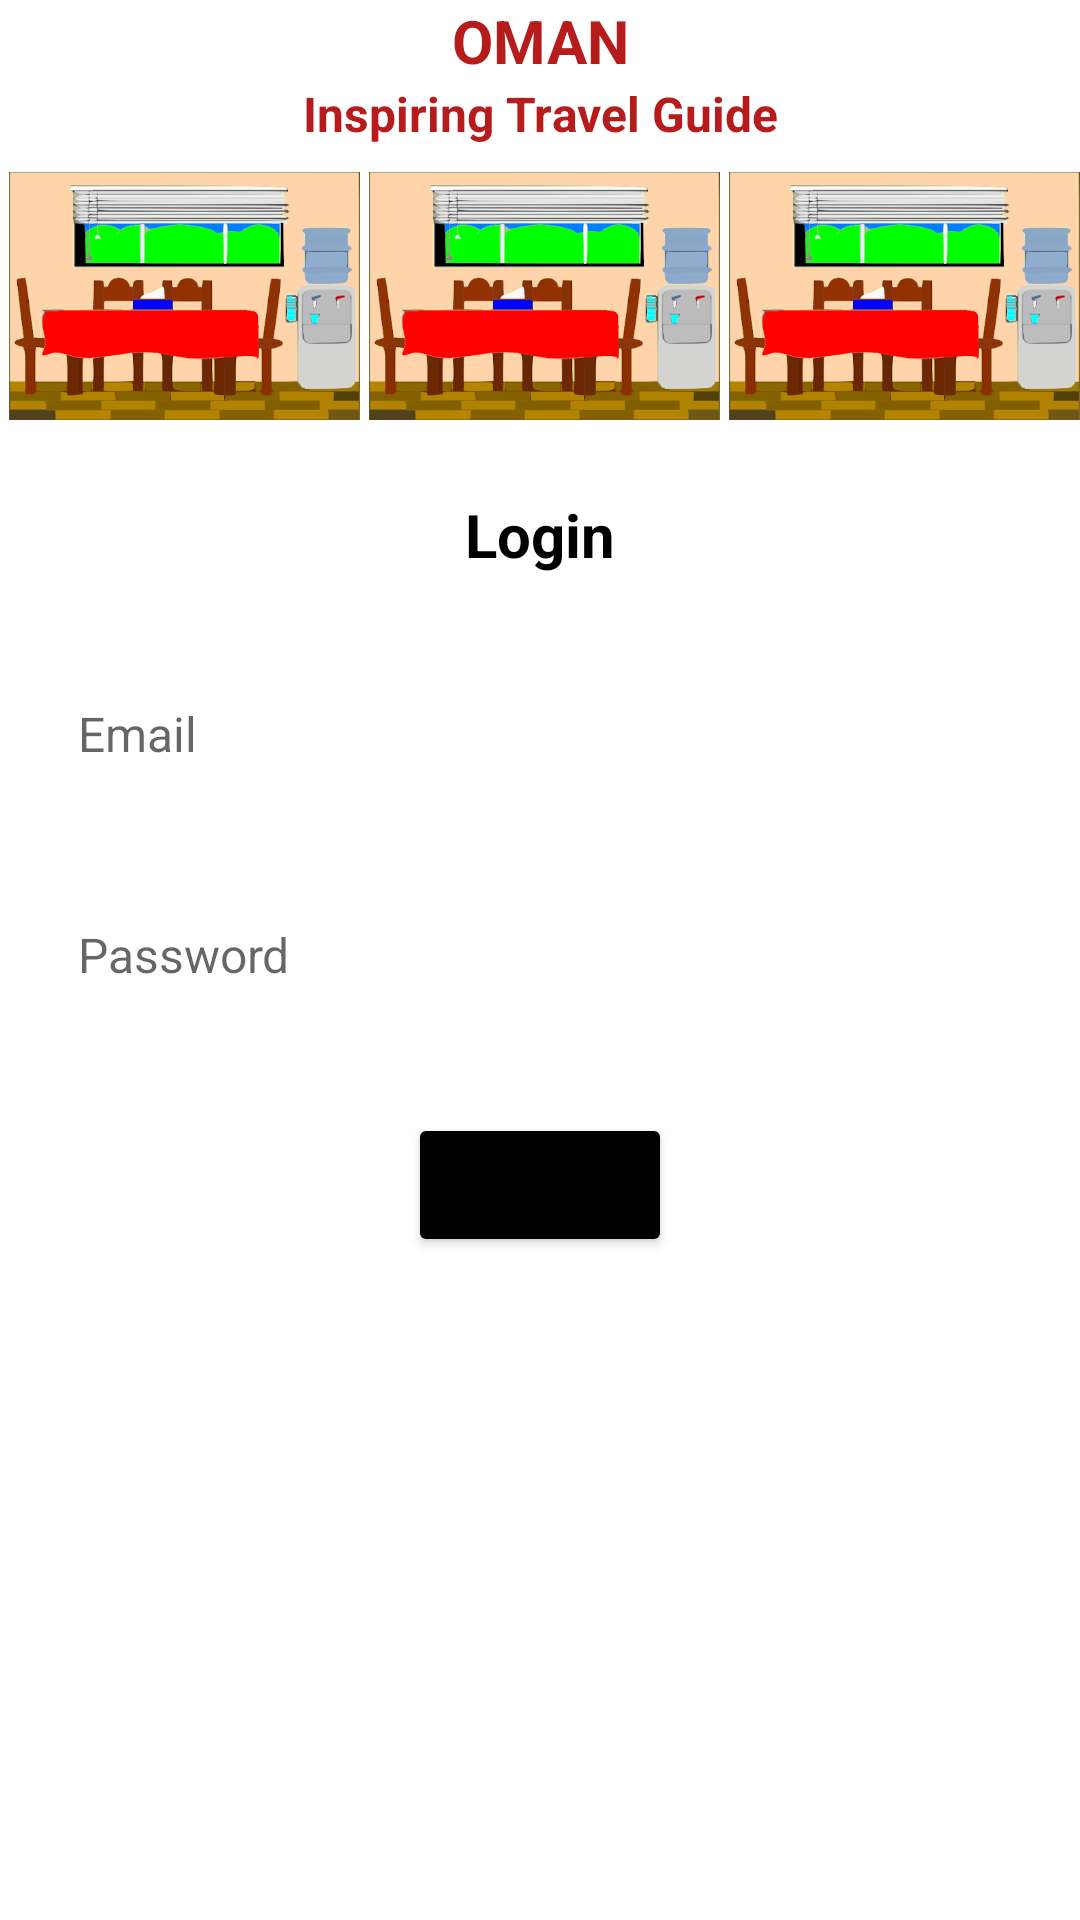

Here is an Android app screen rendered from its layout file. Give the layout XML and the strings, colors and styles it references.
<!-- AndroidManifest.xml: application theme Theme.OmanTravelGuide -->
<!-- res/layout/activity_admin_login_acitivity.xml -->
<?xml version="1.0" encoding="utf-8"?>
<androidx.constraintlayout.widget.ConstraintLayout xmlns:android="http://schemas.android.com/apk/res/android"
    xmlns:app="http://schemas.android.com/apk/res-auto"
    xmlns:tools="http://schemas.android.com/tools"
    android:layout_width="match_parent"
    android:layout_height="match_parent"
    tools:context=".AdminLoginAcitivity">
    <LinearLayout
        android:layout_width="match_parent"
        android:layout_height="wrap_content"
        app:layout_constraintLeft_toLeftOf="parent"
        app:layout_constraintRight_toRightOf="parent"
        app:layout_constraintTop_toTopOf="parent"
        android:orientation="vertical">
    <TextView
        android:layout_width="match_parent"
        android:layout_height="wrap_content"
        android:text="OMAN"
        android:textSize="20dp"
        android:textColor="@color/red"
        android:textStyle="bold"
        android:gravity="center"/>
    <TextView
        android:layout_width="match_parent"
        android:layout_height="wrap_content"
        android:text="Inspiring Travel Guide"
        android:textSize="16sp"
        android:textColor="@color/red"
        android:textStyle="bold"
        android:gravity="center"/>
    <LinearLayout
        android:layout_width="match_parent"
        android:layout_height="wrap_content"
        android:orientation="horizontal"
        android:weightSum="3">
        <ImageView
            android:layout_marginLeft="3dp"
            android:layout_width="wrap_content"
            android:layout_height="100dp"
            android:src="@drawable/room"
            android:layout_weight="1"/>
        <ImageView
            android:layout_marginLeft="3dp"
            android:layout_width="wrap_content"
            android:layout_height="100dp"
            android:src="@drawable/room"
            android:layout_weight="1"/>
        <ImageView
            android:layout_marginLeft="3dp"
            android:layout_width="wrap_content"
            android:layout_height="100dp"
            android:src="@drawable/room"
            android:layout_weight="1"/>

    </LinearLayout>
    <TextView
        android:layout_width="match_parent"
        android:layout_height="wrap_content"
        android:text="Login"
        android:layout_margin="16sp"
        android:textSize="20dp"
        android:textColor="@color/black"
        android:textStyle="bold"
        android:gravity="center"/>

    <EditText
        android:id="@+id/loginEmail"
        android:layout_width="match_parent"
        android:layout_height="wrap_content"
        android:hint="Email"
        android:text=""
        android:background="@drawable/background"
        android:padding="10dp"
        android:textSize="16sp"
        android:textStyle="normal"
        android:layout_margin="16sp">
    </EditText>
    <EditText
        android:id="@+id/loginPassword"
        android:layout_width="match_parent"
        android:layout_height="wrap_content"
        android:hint="Password"
        android:text=""
        android:textSize="16sp"
        android:inputType="textPassword"
        android:background="@drawable/background"
        android:padding="10dp"
        android:textStyle="normal"
        android:layout_margin="16sp">
    </EditText>

    <Button
        android:id="@+id/btn_login"
        android:layout_width="wrap_content"
        android:layout_height="wrap_content"
        android:text="Login"
        android:backgroundTint="@color/black"
        android:layout_gravity="center"
        android:layout_margin="16sp">

    </Button>
    </LinearLayout>
</androidx.constraintlayout.widget.ConstraintLayout>
<!-- resources referenced by this layout -->
<resources>
  <color name="black">#FF000000</color>
  <color name="red">#B71C1C</color>
  <!-- drawable room: png bitmap (drawable, 53787 bytes) -->
  <style name="Theme.OmanTravelGuide" parent="Theme.MaterialComponents.DayNight.NoActionBar">
          
          <item name="colorPrimary">@color/purple_500</item>
          <item name="colorPrimaryVariant">@color/black</item>
          <item name="colorOnPrimary">@color/white</item>
          
          <item name="colorSecondary">@color/teal_200</item>
          <item name="colorSecondaryVariant">@color/teal_700</item>
          <item name="colorOnSecondary">@color/black</item>
          
          <item name="android:statusBarColor" tools:targetApi="l">?attr/colorPrimaryVariant</item>
          
      </style>
  <color name="purple_500">#FF6200EE</color>
  <color name="white">#FFFFFFFF</color>
  <color name="teal_200">#FF03DAC5</color>
  <color name="teal_700">#FF018786</color>
</resources>
